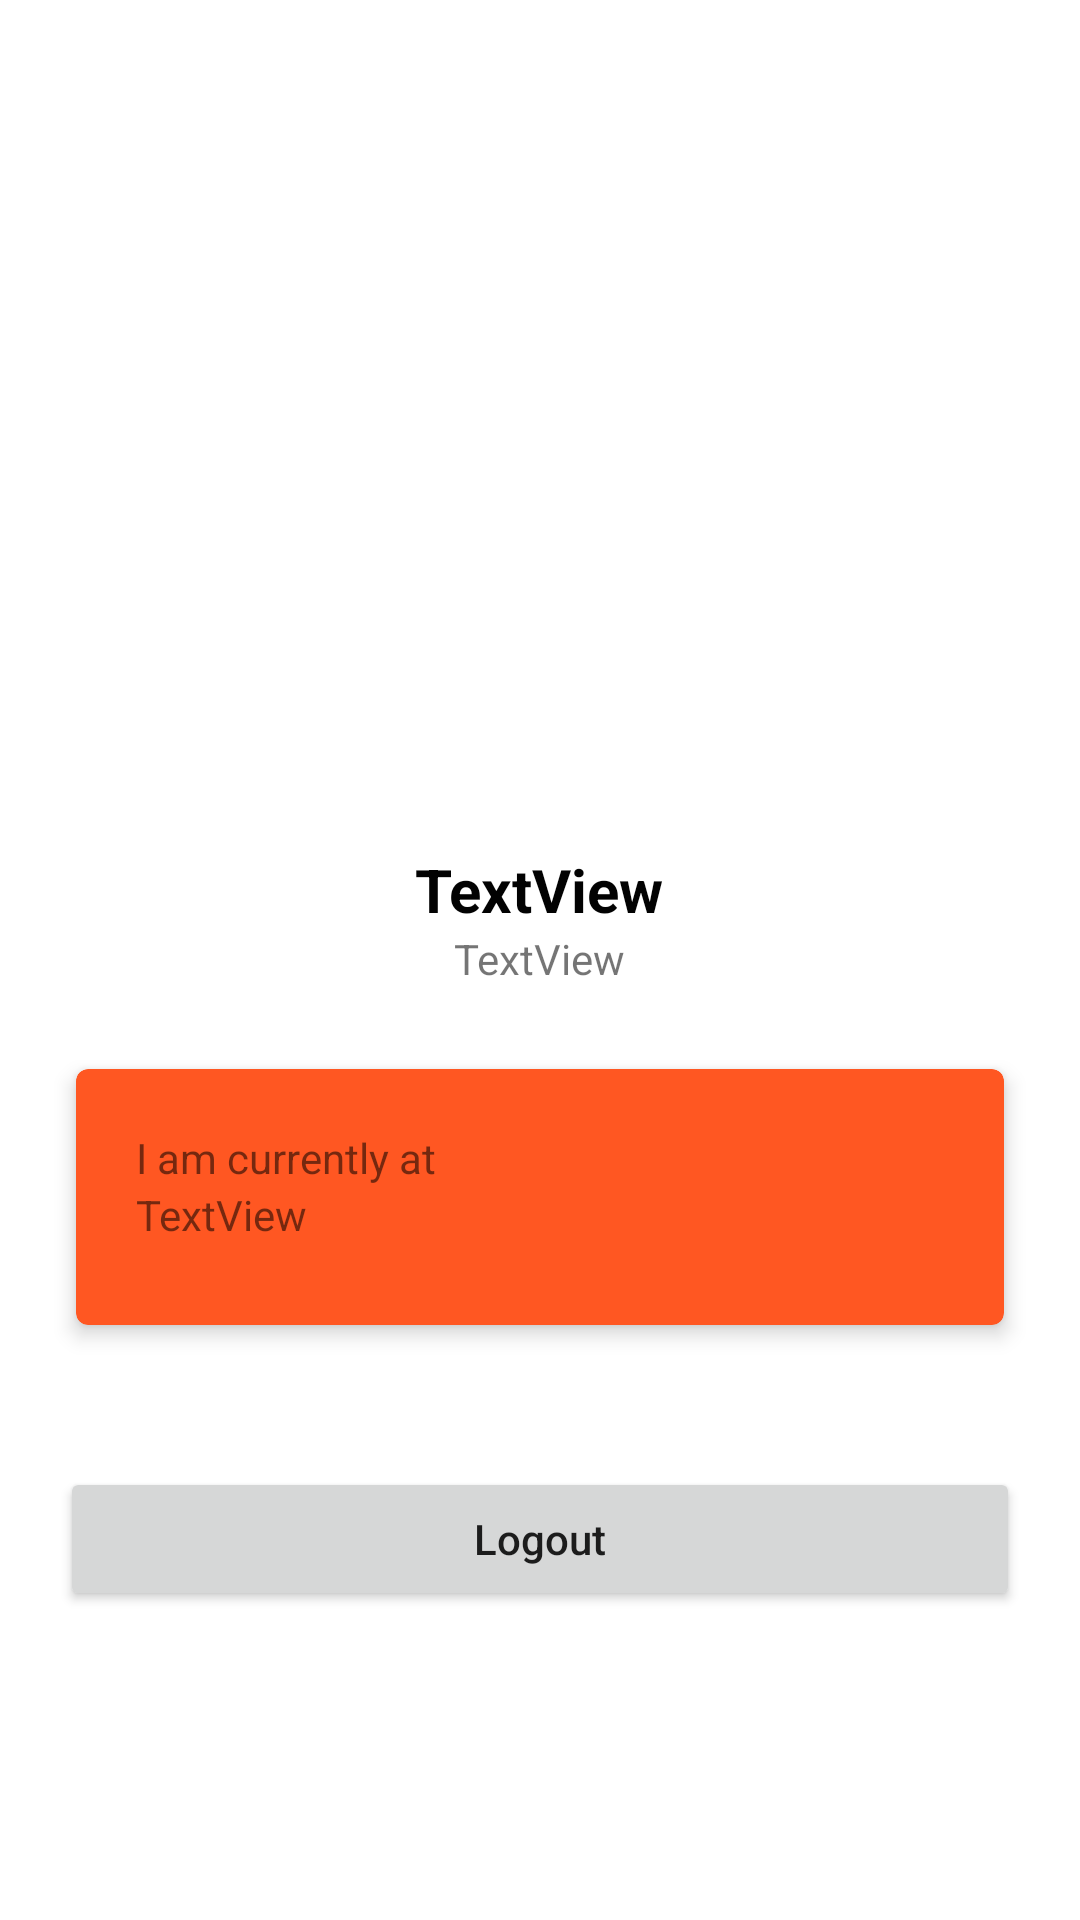

Layout XML and referenced resources for this Android screen:
<!-- AndroidManifest.xml: application theme Theme.BebaOperator -->
<!-- res/layout/fragment_profile.xml -->
<?xml version="1.0" encoding="utf-8"?>
<LinearLayout xmlns:android="http://schemas.android.com/apk/res/android"
    xmlns:tools="http://schemas.android.com/tools"
    android:layout_width="match_parent"
    android:layout_height="match_parent"
    xmlns:app="http://schemas.android.com/apk/res-auto"
    android:gravity="center"
    android:orientation="vertical"
    tools:context=".ProfileFragment">

    <ImageView
        android:id="@+id/imageView2"
        android:layout_width="150dp"
        android:layout_height="150dp"
        android:src="@drawable/profileimage" />

    <TextView
        android:id="@+id/full_name_text_view"
        android:layout_width="wrap_content"
        android:layout_height="wrap_content"
        android:layout_marginTop="50dp"
        android:text="TextView"
        android:textColor="#020202"
        android:textSize="20sp"
        android:textStyle="bold" />


    <TextView
        android:id="@+id/email_text_view"
        android:layout_width="wrap_content"
        android:layout_height="wrap_content"
        android:text="TextView" />

    <androidx.cardview.widget.CardView
        android:layout_width="match_parent"
        android:layout_height="100dp"
        android:layout_margin="20dp"
        app:cardBackgroundColor="#FF5722"
        app:cardCornerRadius="4dp"
        app:cardElevation="4dp"
        app:cardPreventCornerOverlap="true"
        app:cardUseCompatPadding="true" >

        <LinearLayout
            android:layout_width="match_parent"
            android:layout_height="match_parent"
            android:orientation="vertical"
            android:padding="20dp">

            <TextView
                android:id="@+id/textView4"
                android:layout_width="match_parent"
                android:layout_height="wrap_content"
                android:text="I am currently at" />

            <TextView
                android:id="@+id/location_text_view"
                android:layout_width="match_parent"
                android:layout_height="wrap_content"
                android:text="TextView" />

        </LinearLayout>
    </androidx.cardview.widget.CardView>

    <Button
        android:id="@+id/btnlogout"
        android:layout_width="match_parent"
        android:layout_height="wrap_content"
        android:layout_margin="20dp"
        android:text="Logout"
        android:textAllCaps="false" />
</LinearLayout>
<!-- resources referenced by this layout -->
<resources>
  <style name="Theme.BebaOperator" parent="Theme.MaterialComponents.DayNight.DarkActionBar">
          
          <item name="colorPrimary">@color/purple_500</item>
          <item name="colorPrimaryVariant">@color/purple_700</item>
          <item name="colorOnPrimary">@color/white</item>
          
          <item name="colorSecondary">@color/teal_200</item>
          <item name="colorSecondaryVariant">@color/teal_700</item>
          <item name="colorOnSecondary">@color/black</item>
          
          <item name="android:statusBarColor">?attr/colorPrimaryVariant</item>
          
      </style>
  <!-- not gathered from this repository: default colours our renderer supplied (Android Studio template values) -->
  <color name="purple_500">#FF6200EE</color>
  <color name="purple_700">#FF3700B3</color>
  <color name="teal_200">#FF03DAC5</color>
  <color name="teal_700">#FF018786</color>
  <color name="black">#FF000000</color>
  <color name="white">#FFFFFFFF</color>
</resources>
